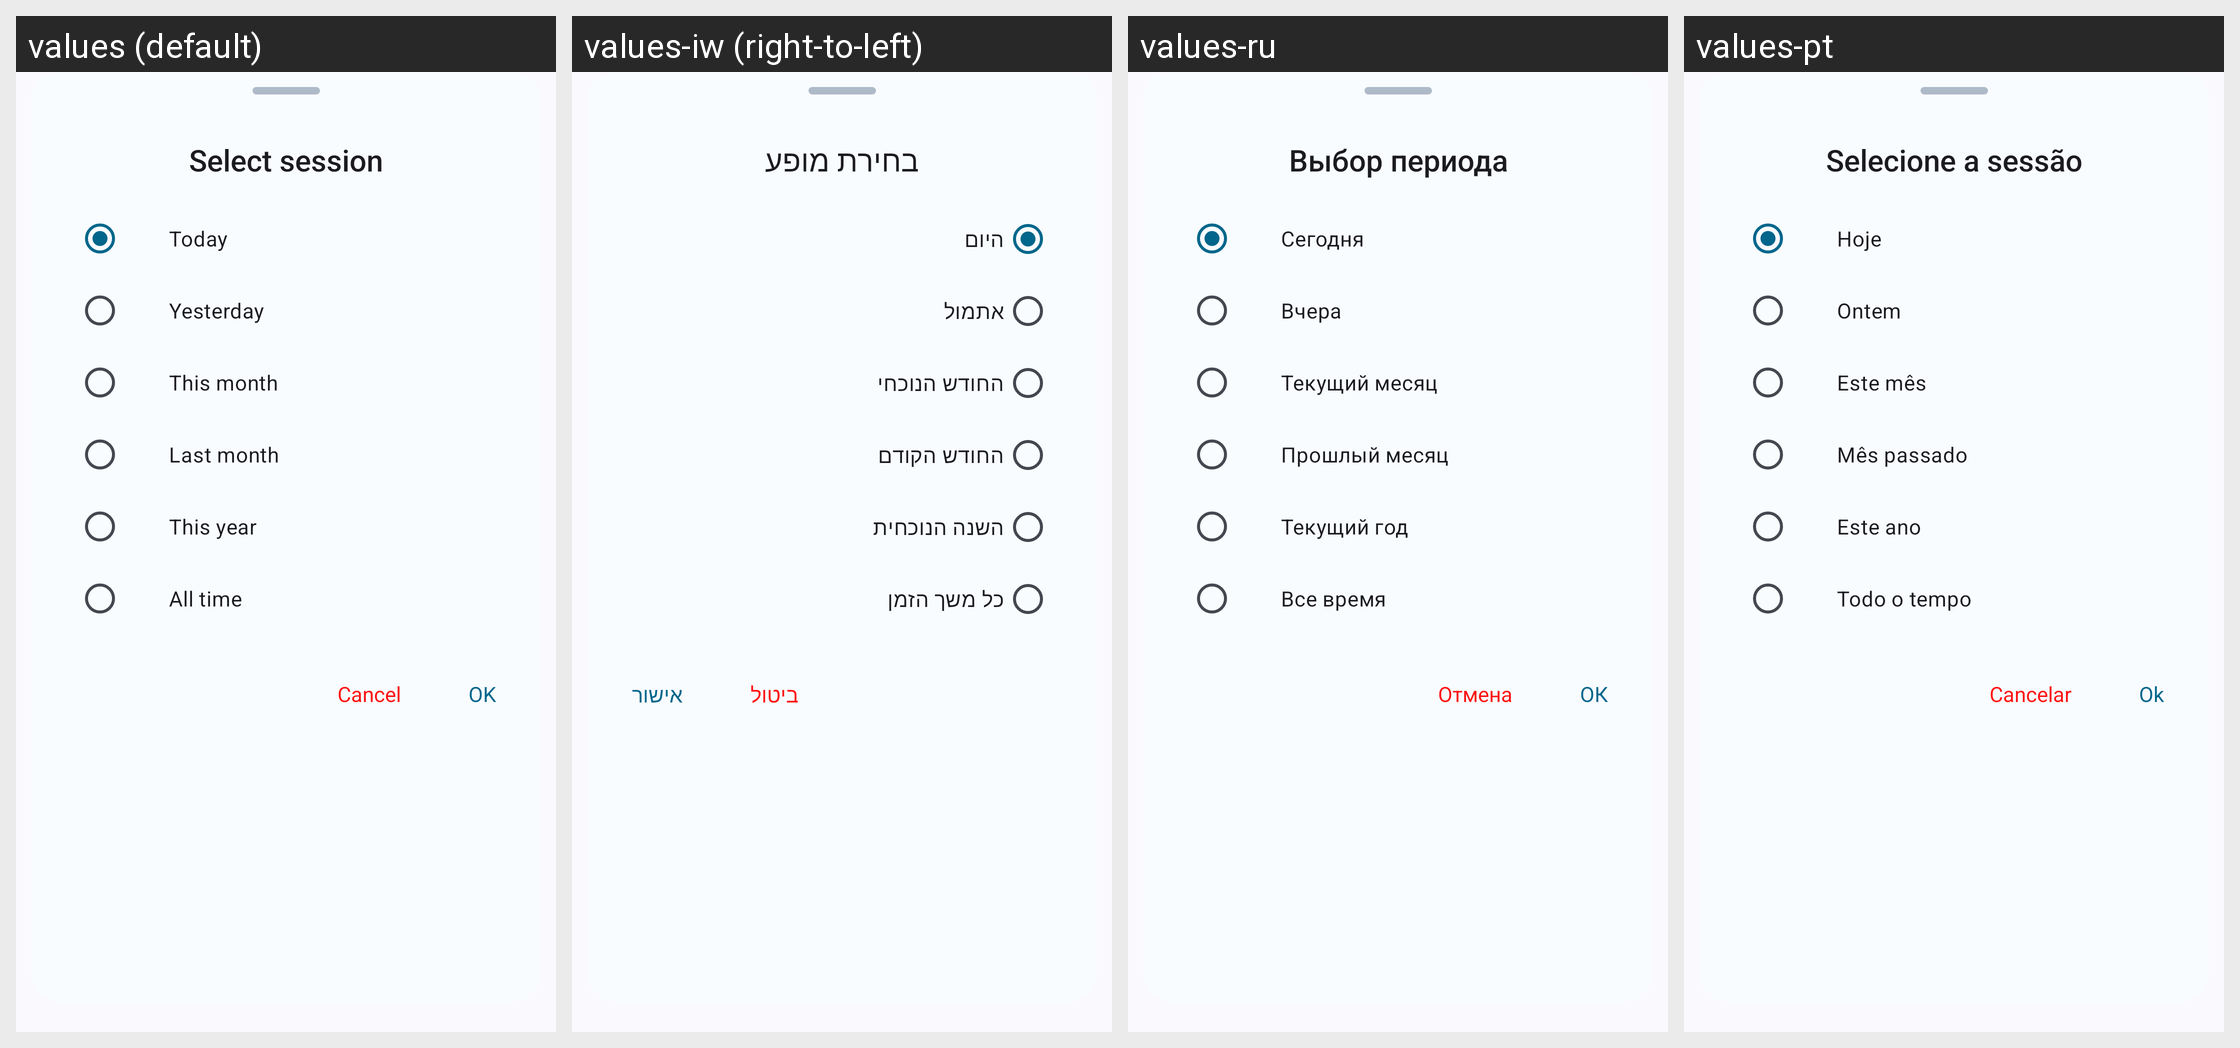

Here is an Android app screen in its default locale and in the app's own translations. Write out the translated-string differences for the strings that appear on this screen.
Android screen res/layout/data_usage_session.xml rendered under 4 locales, left to right: values (default), values-iw (right-to-left), values-ru, values-pt. Device: Nexus 5 (rendered at 1080×1920; each locale shown at half size, 540×960, under a caption strip naming it); theme Theme.DataMonitor.
Other locales in the repository, not shown: values-ar, values-bho, values-cs, values-de, values-es, values-et, values-fr, values-ga, values-hi, values-hu, values-ia, values-in, values-it, values-ja, values-ko, values-ml, values-mr, values-ms, values-nb-rNO, values-nl, values-ota, values-pl, values-pt-rBR, values-ro, values-ta, values-tr, values-uk, values-uz, values-vi, values-zh-rCN, values-zh-rTW.
Strings drawn on this screen, with the default value and each locale's value (text and hints the layout hard-codes, and strings that could not be matched under every locale, appear in the picture but are not listed):

title_app_data_usage_session
  values: Select session
  values-iw: בחירת מופע
  values-ru: Выбор периода
  values-pt: Selecione a sessão

label_today
  values: Today
  values-iw: היום
  values-ru: Сегодня
  values-pt: Hoje

label_yesterday
  values: Yesterday
  values-iw: אתמול
  values-ru: Вчера
  values-pt: Ontem

label_this_month
  values: This month
  values-iw: החודש הנוכחי
  values-ru: Текущий месяц
  values-pt: Este mês

label_last_month
  values: Last month
  values-iw: החודש הקודם
  values-ru: Прошлый месяц
  values-pt: Mês passado

label_this_year
  values: This year
  values-iw: השנה הנוכחית
  values-ru: Текущий год
  values-pt: Este ano

label_all_time
  values: All time
  values-iw: כל משך הזמן
  values-ru: Все время
  values-pt: Todo o tempo

action_cancel
  values: Cancel
  values-iw: ביטול
  values-ru: Отмена
  values-pt: Cancelar

action_ok
  values: OK
  values-iw: אישור
  values-ru: ОК
  values-pt: Ok
